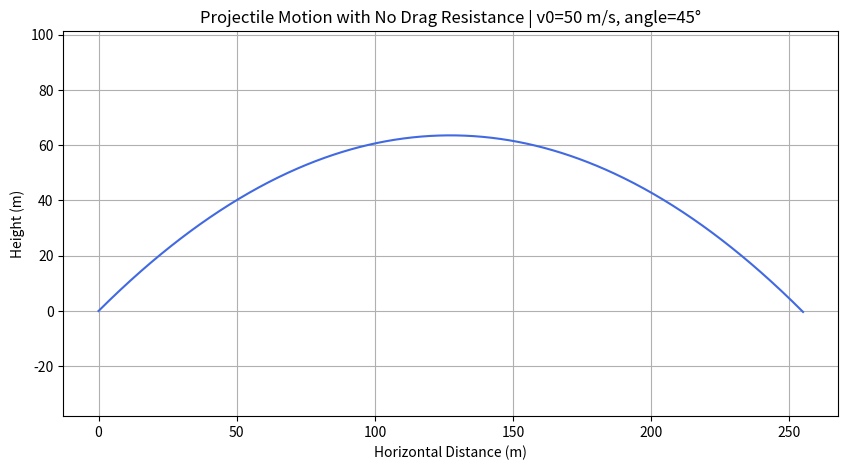

Source code (Python):
import numpy as np
import matplotlib.pyplot as plt

# Values
g = 9.80665     # gravity
dt = 0.01       # time (s)
v0 = 50         # initial speed
angle = 45      # launch angle

# Starting Conditions
angle2rad = np.radians(angle)
vx = v0 * np.cos(angle2rad)
vy = v0 * np.sin(angle2rad)

x = 0.0
y = 0.0

x_list = [x]
y_list = [y]

# Simulate
while y >= 0:
    ax = 0
    ay = -g

    vx += ax * dt
    vy += ay * dt
    
    x += vx * dt
    y += vy * dt

    x_list.append(x)
    y_list.append(y)

# --- Plot ---
plt.figure(figsize=(10, 5))
plt.plot(x_list, y_list, color='royalblue')
plt.title(f'Projectile Motion with No Drag Resistance | v0={v0} m/s, angle={angle}°')
plt.xlabel('Horizontal Distance (m)')
plt.ylabel('Height (m)')
plt.grid(True)
plt.axis('equal')
plt.show()
